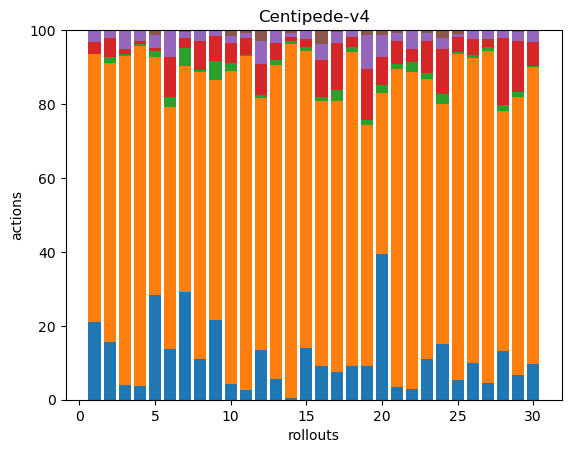

Source data for this figure (header and first rows):
52, 178, 0, 8, 8, 0, 0, 0, 0, 0, 0, 0, 0, 0, 0, 0, 0, 0
42, 205, 4, 14, 5, 1, 0, 0, 0, 0, 0, 0, 0, 0, 0, 0, 0, 0
8, 177, 1, 3, 10, 0, 0, 0, 0, 0, 0, 0, 0, 0, 0, 0, 0, 0
9, 221, 1, 2, 7, 0, 0, 0, 0, 0, 0, 0, 0, 0, 0, 0, 0, 0
59, 135, 3, 2, 7, 3, 0, 0, 0, 0, 0, 0, 0, 0, 0, 0, 0, 0
40, 191, 8, 32, 20, 1, 0, 0, 0, 0, 0, 0, 0, 0, 0, 0, 0, 0
54, 114, 9, 5, 3, 1, 0, 0, 0, 0, 0, 0, 0, 0, 0, 0, 0, 0
36, 257, 1, 26, 9, 1, 0, 0, 0, 0, 0, 0, 0, 0, 0, 0, 0, 0
41, 124, 10, 13, 3, 0, 0, 0, 0, 0, 0, 0, 0, 0, 0, 0, 0, 0
18, 348, 8, 23, 8, 6, 0, 0, 0, 0, 0, 0, 0, 0, 0, 0, 0, 0
8, 269, 1, 14, 4, 2, 0, 0, 0, 0, 0, 0, 0, 0, 0, 0, 0, 0
58, 291, 4, 36, 26, 13, 0, 0, 0, 0, 0, 0, 0, 0, 0, 0, 0, 0
16, 245, 4, 13, 9, 1, 0, 0, 0, 0, 0, 0, 0, 0, 0, 0, 0, 0
1, 258, 2, 3, 3, 2, 0, 0, 0, 0, 0, 0, 0, 0, 0, 0, 0, 0
42, 241, 3, 7, 7, 0, 0, 0, 0, 0, 0, 0, 0, 0, 0, 0, 0, 0
30, 232, 3, 33, 14, 12, 0, 0, 0, 0, 0, 0, 0, 0, 0, 0, 0, 0
18, 173, 7, 30, 7, 1, 0, 0, 0, 0, 0, 0, 0, 0, 0, 0, 0, 0
35, 331, 5, 11, 7, 0, 0, 0, 0, 0, 0, 0, 0, 0, 0, 0, 0, 0
26, 185, 4, 39, 26, 4, 0, 0, 0, 0, 0, 0, 0, 0, 0, 0, 0, 0
91, 101, 5, 17, 14, 3, 0, 0, 0, 0, 0, 0, 0, 0, 0, 0, 0, 0
13, 314, 5, 22, 8, 3, 0, 0, 0, 0, 0, 0, 0, 0, 0, 0, 0, 0
5, 151, 5, 6, 9, 0, 0, 0, 0, 0, 0, 0, 0, 0, 0, 0, 0, 0
33, 228, 5, 26, 7, 2, 0, 0, 0, 0, 0, 0, 0, 0, 0, 0, 0, 0
48, 205, 8, 39, 9, 7, 0, 0, 0, 0, 0, 0, 0, 0, 0, 0, 0, 0
16, 270, 2, 12, 3, 3, 0, 0, 0, 0, 0, 0, 0, 0, 0, 0, 0, 0
25, 206, 2, 11, 6, 0, 0, 0, 0, 0, 0, 0, 0, 0, 0, 0, 0, 0
19, 372, 5, 9, 9, 1, 0, 0, 0, 0, 0, 0, 0, 0, 0, 0, 0, 0
50, 246, 6, 69, 7, 1, 0, 0, 0, 0, 0, 0, 0, 0, 0, 0, 0, 0
26, 296, 5, 54, 10, 2, 0, 0, 0, 0, 0, 0, 0, 0, 0, 0, 0, 0
18, 151, 1, 12, 6, 0, 0, 0, 0, 0, 0, 0, 0, 0, 0, 0, 0, 0
